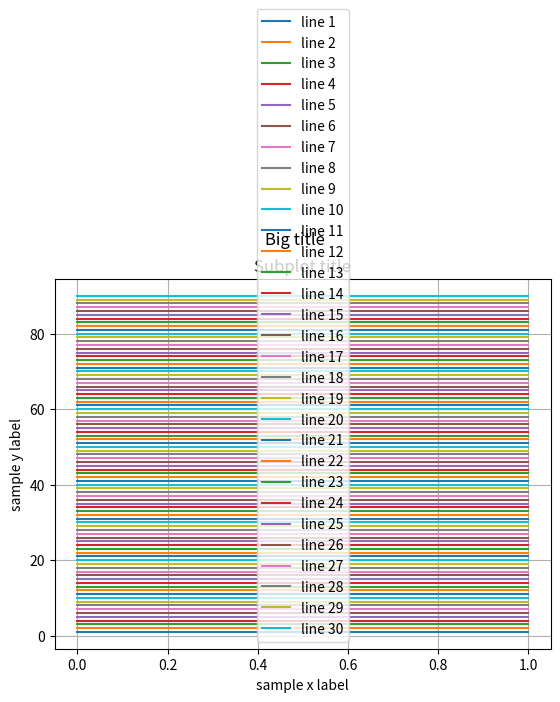

Here is the Python script that generated this plot:
#!/usr/bin/env python3

import matplotlib.pyplot as plt

# Current latest
r'''
# ~/.config/matplotlib/matplotlibrc
text.color: DCDCDC
axes.facecolor:     0.2, 0.2, 0.2   # axes background color
axes.edgecolor:     DCDCDC   # axes edge color
axes.grid.axis:     both    # which axis the grid should apply to
axes.titlecolor:    DCDCDC    # color of the axes title, auto falls back to
axes.labelcolor:    DCDCDC
axes.prop_cycle: cycler(linestyle=['-','-.',':']) * cycler(marker=[',','x','o']) * cycler(color=['DC143C','7FFFD4','FFA500','EEE8AA','556B2F','4169E1','E6E6FA','EE82EE','7CFC00','8B008B'])
xtick.color:         DCDCDC   # color of the ticks
ytick.color:         DCDCDC   # color of the ticks
grid.color:     C0C0C0  # grid color
grid.alpha:     0.2     # transparency, between 0.0 and 1.0
legend.framealpha:    1.0      # legend patch transparency
legend.fontsize:      small
figure.facecolor:   0.2, 0.2, 0.2     # figure face color
figure.edgecolor:   0.2, 0.2, 0.2     # figure edge color
'''

# Var
NROWS = NCOLS = 3
LINES_PER_PLOT = 10

# Plot all colors
fig = plt.figure(1)
fig.suptitle('Big title')
x = [0, 1]
ax = fig.add_subplot(1, 1, 1)
for ii in range(NROWS * NCOLS * LINES_PER_PLOT):
    y = [ii + 1] * 2

    spec = {}
    if ii < 3*LINES_PER_PLOT:
        spec['label'] = f'line {ii + 1}'
    _ = ax.plot(x, y, **spec)

ax.legend()
ax.set_title('Subplot title')
ax.set_xlabel('sample x label')
ax.set_ylabel('sample y label')
ax.grid()
plt.show()

# vim:et ts=4 sts=4 sw=4
